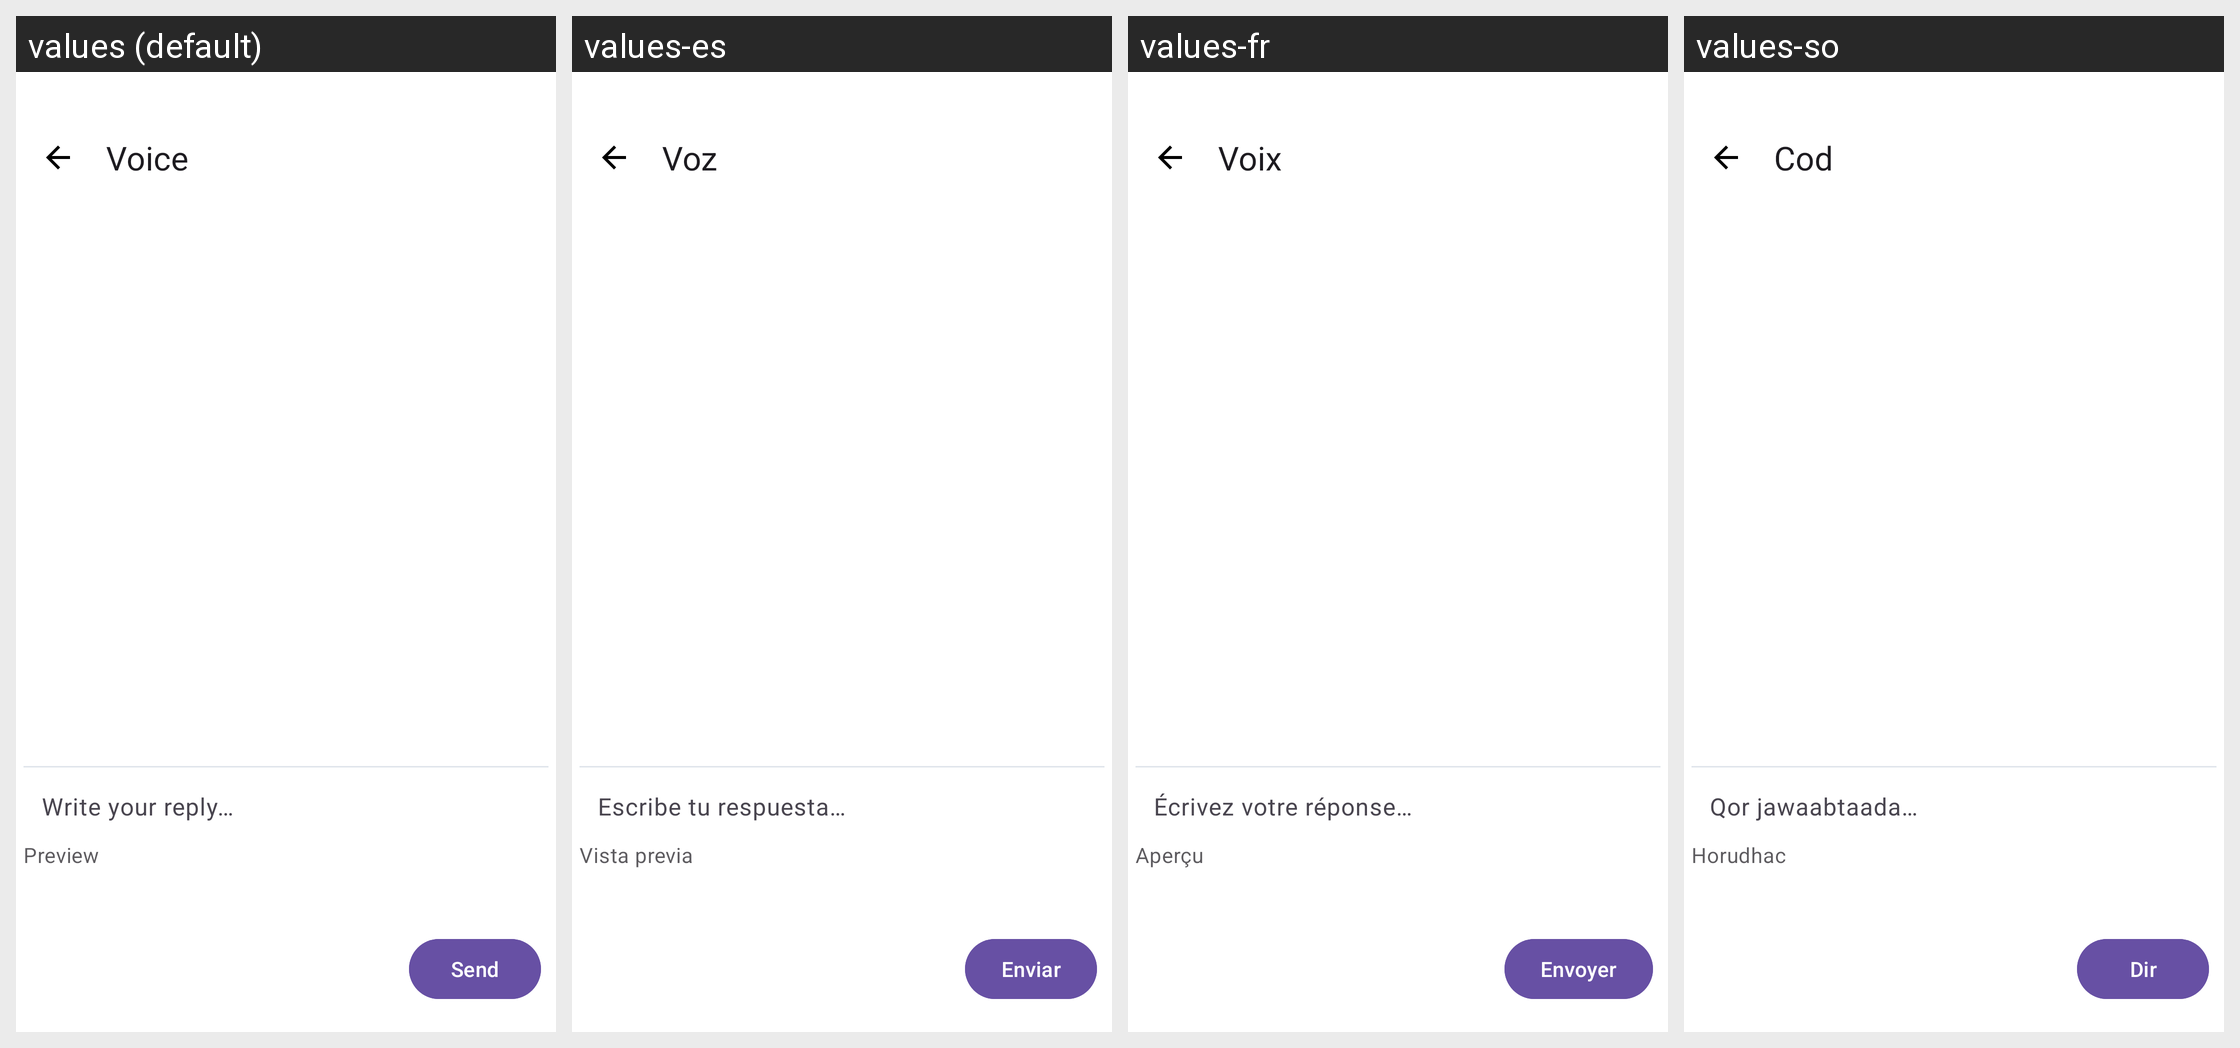

Strings drawn on this Android screen and how each of the app's shown locales translates them:
Android screen res/layout/activity_dashboard_post_detail.xml rendered under 4 locales, left to right: values (default), values-es, values-fr, values-so. Device: Nexus 5 (rendered at 1080×1920; each locale shown at half size, 540×960, under a caption strip naming it); theme Theme.MyPlanetLite.
Other locales in the repository, not shown: values-ar, values-hi, values-ne, values-pt.
Strings drawn on this screen, with the default value and each locale's value (text and hints the layout hard-codes, and strings that could not be matched under every locale, appear in the picture but are not listed):

dashboard_post_detail_title
  values: Voice
  values-es: Voz
  values-fr: Voix
  values-so: Cod

dashboard_post_reply_send
  values: Send
  values-es: Enviar
  values-fr: Envoyer
  values-so: Dir
